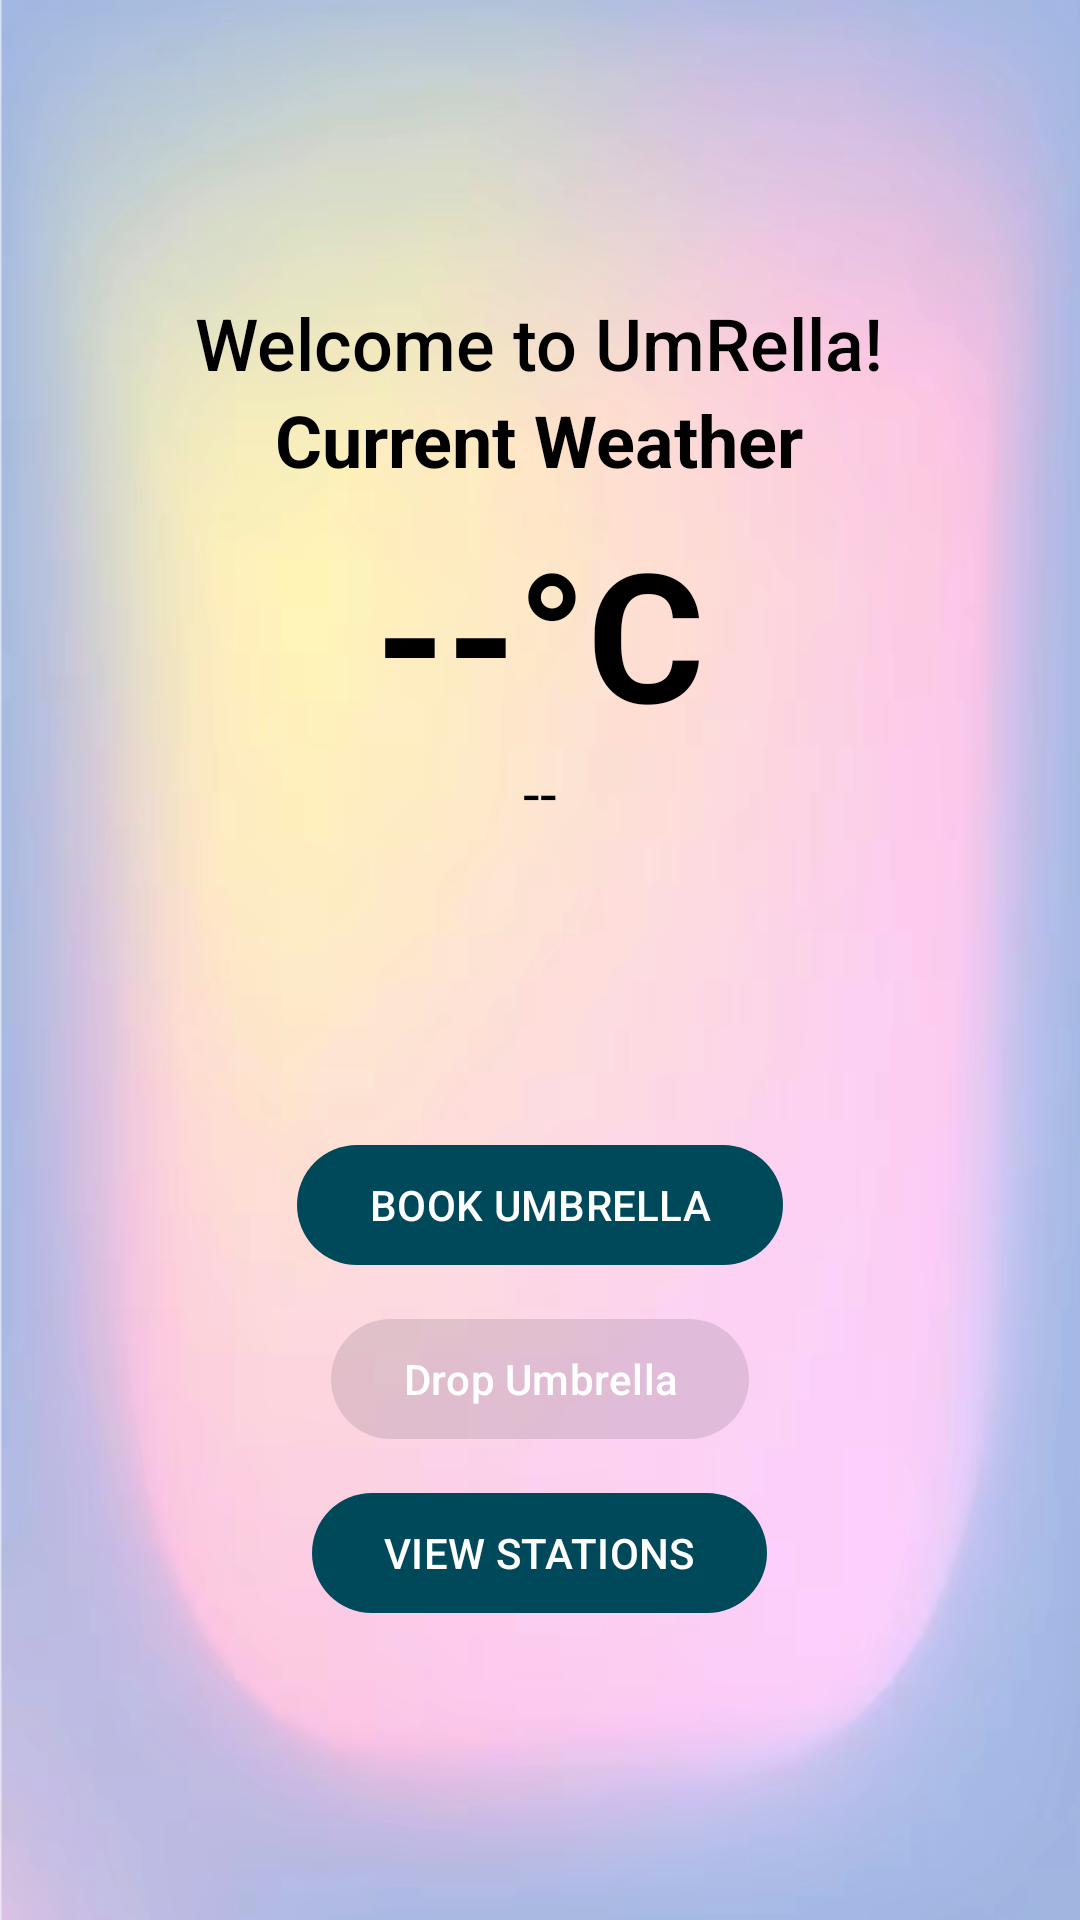

Reconstruct the res/layout file that produces this screen, plus the resources it refers to.
<!-- AndroidManifest.xml: application theme Theme.Umbrella -->
<!-- res/layout/fragment_home.xml -->
<androidx.drawerlayout.widget.DrawerLayout
    xmlns:android="http://schemas.android.com/apk/res/android"
    xmlns:app="http://schemas.android.com/apk/res-auto"
    xmlns:tools="http://schemas.android.com/tools"
    android:id="@+id/drawer_layout"
    android:layout_width="match_parent"
    android:layout_height="match_parent"
    tools:context=".WelcomeActivity"
    android:background="@drawable/gradient_background">

    
    <androidx.coordinatorlayout.widget.CoordinatorLayout
        android:layout_width="match_parent"
        android:layout_height="match_parent">

        <com.google.android.material.appbar.AppBarLayout
            android:layout_width="match_parent"
            android:layout_height="wrap_content"
            android:theme="@style/ThemeOverlay.AppCompat.Dark.ActionBar">

        </com.google.android.material.appbar.AppBarLayout>

        
        <FrameLayout
            android:id="@+id/content_frame"
            android:layout_width="match_parent"
            android:layout_height="match_parent"
            android:background="@drawable/pinkg"
            app:layout_behavior="@string/appbar_scrolling_view_behavior"
            android:fitsSystemWindows="true">

            
            <RelativeLayout
                android:layout_width="match_parent"
                android:layout_height="match_parent">

                
                <LinearLayout
                    android:layout_width="match_parent"
                    android:layout_height="wrap_content"
                    android:layout_centerHorizontal="true"
                    android:layout_centerVertical="true"
                    android:gravity="center"
                    android:orientation="vertical">

                    <TextView
                        android:id="@+id/welcomeTextView"
                        android:layout_width="wrap_content"
                        android:layout_height="wrap_content"
                        android:layout_centerInParent="true"
                        android:fontFamily="sans-serif-medium"
                        android:text="Welcome to UmRella!"
                        android:textColor="@android:color/black"
                        android:textSize="24sp" />

                    
                    <TextView
                        android:id="@+id/currentWeatherLabel"
                        android:layout_width="wrap_content"
                        android:layout_height="wrap_content"
                        android:layout_marginBottom="8dp"
                        android:text="Current Weather"
                        android:textColor="@android:color/black"
                        android:textSize="24sp"
                        android:textStyle="bold" />

                    
                    <TextView
                        android:id="@+id/currentTemperature"
                        android:layout_width="wrap_content"
                        android:layout_height="wrap_content"
                        android:text="--°C"
                        android:textColor="@android:color/black"
                        android:textSize="60sp"
                        android:textStyle="bold" />

                    
                    <TextView
                        android:id="@+id/currentCondition"
                        android:layout_width="wrap_content"
                        android:layout_height="wrap_content"
                        android:text="--"
                        android:textColor="@android:color/black"
                        android:textSize="20sp" />
                    <com.google.android.material.button.MaterialButton
                        android:id="@+id/bookUmbrellaButton"
                        android:layout_width="wrap_content"
                        android:layout_height="wrap_content"
                        android:text="BOOK UMBRELLA"
                        android:enabled="true"
                        app:backgroundTint="#00495B"
                        android:textColor="@android:color/white"
                        android:layout_marginTop="100dp"/>
                    <com.google.android.material.button.MaterialButton
                        android:id="@+id/dropUmbrellaButton"
                        android:layout_width="wrap_content"
                        android:layout_height="wrap_content"
                        android:text="Drop Umbrella"
                        android:enabled="false"
                        android:textColor="@android:color/white"
                        android:layout_marginTop="10dp"/>
                    <com.google.android.material.button.MaterialButton
                        android:id="@+id/viewMapButton"
                        android:layout_width="wrap_content"
                        android:layout_height="wrap_content"
                        android:text="VIEW STATIONS"
                        app:backgroundTint="#00495B"
                        android:textColor="@android:color/white"
                        android:layout_marginTop="10dp"/>

                </LinearLayout>

                
                
            </RelativeLayout>
        </FrameLayout>
    </androidx.coordinatorlayout.widget.CoordinatorLayout>

    
    <com.google.android.material.navigation.NavigationView
        android:id="@+id/nav_view"
        android:layout_width="wrap_content"
        android:layout_height="match_parent"
        android:layout_gravity="start"
        app:menu="@menu/drawer_menu" />

</androidx.drawerlayout.widget.DrawerLayout>
<!-- resources referenced by this layout -->
<resources>
  <!-- drawable gradient_background (drawable) -->
  <?xml version="1.0" encoding="utf-8"?>
  <shape xmlns:android="http://schemas.android.com/apk/res/android"
      android:shape="rectangle">
  
      <gradient
  
          android:endColor="#005086"
          android:startColor="#000B20"
          android:angle="60"/>
  </shape>
  <!-- drawable pinkg: png bitmap (drawable, 304319 bytes) -->
  <style name="Theme.Umbrella" parent="Base.Theme.Umbrella" />
  <style name="Base.Theme.Umbrella" parent="Theme.Material3.DayNight.NoActionBar">
          <item name="android:statusBarColor">@color/black</item>
          <item name="android:navigationBarColor">@color/black</item>
          <item name="android:windowLightStatusBar">false</item>
      </style>
  <color name="black">#FF000000</color>
</resources>
